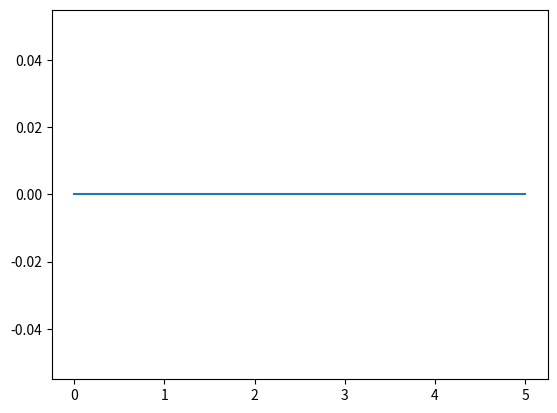

This chart was generated by the following Python code:
# ---------------------------------- Import ----------------------------------
from matplotlib import pyplot as plt
import numpy as np

# ---------------------------------- Class ----------------------------------
class BezierCurve:
    """
    @brief Initialize the instance of BezierCurve class
    
    @param self: The instance itself (No need to input while using)
    @param CurveOrdef: The ordef of bezier curve
    @param ControlPoints: All control points of bezier curve
    @param CurveAccuracy: The amount of points on curve

    @return none
    """
    def __init__ (self, CurveOrder, ControlPoints, CurveAccuracy):
        if CurveOrder + 1 != ControlPoints.shape[0]:
            print("Error! Curve order add 1 must be equal to the number of control points!")
            return
        if CurveOrder < 1:
            print("Error! Curve order must be over 1!")
            return
        
        self.CurveOrder = CurveOrder
        self.ControlPoints = ControlPoints
        self.CurveAccuracy = CurveAccuracy
        self.Curve = np.zeros((CurveAccuracy, 2))

    """
    @brief Use DeCasteljau algorithm to calculate bezier curve

    @param self: The instance itself (No need to input while using)
    @param t: A parameter in the expression of bezier curve
    @param CurveOrder: The order of curve
    @param CalculatePoints: The value used to calculate, usually the x-position or y-position of control points

    @return The final value, usually the x-position or y-position of a point on bezier curve
    """
    def DeCasteljau (self, t, CurveOrder, CalculatePoints):
        if t < 0 or t > 1:
            print("Error! Parameter \'t\' must in [0, 1]!")
            return
        if CurveOrder + 1 != CalculatePoints.shape[0]:
            print("Error! Curve order add 1 must be equal to the number of control points!")
            return
        if CurveOrder < 1:
            print("Error! Curve order must be over 1!")
            return
        
        if CurveOrder == 1:
            return ((1 - t) * CalculatePoints[0] + t * CalculatePoints[1])
        else:
            return (1 - t) * self.DeCasteljau(t, CurveOrder - 1, CalculatePoints[0:CurveOrder]) + t * self.DeCasteljau(t, CurveOrder - 1, CalculatePoints[1:(CurveOrder + 1)])

    """
    @brief Generate the points on bezier curve

    @param self: The instance itself (No need to input while using)

    @return The array of all points of bezier curve
    """
    def GenerateCurve (self):
        if self.CurveOrder < 1:
            print("Error! Curve order must be over 1!")
            return
        if self.CurveOrder + 1 != self.ControlPoints.shape[0]:
            print("Error! Curve order add 1 must be equal to the number of control points!")
            return
        
        bezier_curve = np.zeros((self.CurveAccuracy, 2))
        i = 0
        ControlPoints_x = self.ControlPoints[:, 0]
        ControlPoints_y = self.ControlPoints[:, 1]

        for t in np.linspace(0, 1, self.CurveAccuracy):
            bezier_curve[i, 0] = self.DeCasteljau(t, self.CurveOrder, ControlPoints_x)
            bezier_curve[i, 1] = self.DeCasteljau(t, self.CurveOrder, ControlPoints_y)
            i += 1

        return bezier_curve
    
    """
    @brief Draw bezier curve

    @param self: The instance itself (No need to input while using)

    @return none
    """
    def DrawCruve (self):
        self.Curve = self.GenerateCurve()
        plt.plot(self.Curve[:, 0], self.Curve[:, 1])
        plt.show()


# Test
CurveOrder = 5
ControlPoints = np.zeros((CurveOrder + 1, 2))
CurveAccuracy = 100
ControlPoints[0, 0] = 0
ControlPoints[0, 1] = 0
ControlPoints[1, 0] = 1
ControlPoints[1, 1] = 0
ControlPoints[2, 0] = 2
ControlPoints[2, 1] = 0
ControlPoints[3, 0] = 3
ControlPoints[3, 1] = 0
ControlPoints[4, 0] = 4
ControlPoints[4, 1] = 0
ControlPoints[5, 0] = 5
ControlPoints[5, 1] = 0
bezier_curve = BezierCurve(CurveOrder, ControlPoints, CurveAccuracy)
bezier_curve.DrawCruve()
